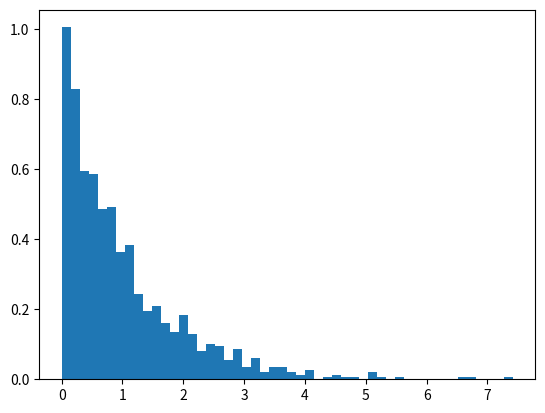

The script that saved this image:
import numpy as np

def target_distribution(x):
    return np.exp(-x)  # 指数分布

def proposal_distribution():
    return np.random.uniform(0, 10)  # 均匀分布作为提议分布

def rejection_sampling(n_samples, M=1.0):
    samples = []
    while len(samples) < n_samples:
        x = proposal_distribution()
        u = np.random.uniform(0, M)
        if u <= target_distribution(x):
            samples.append(x)
    return samples

# 示例
samples = rejection_sampling(1000)
import matplotlib.pyplot as plt
plt.hist(samples, bins=50, density=True)
plt.show()